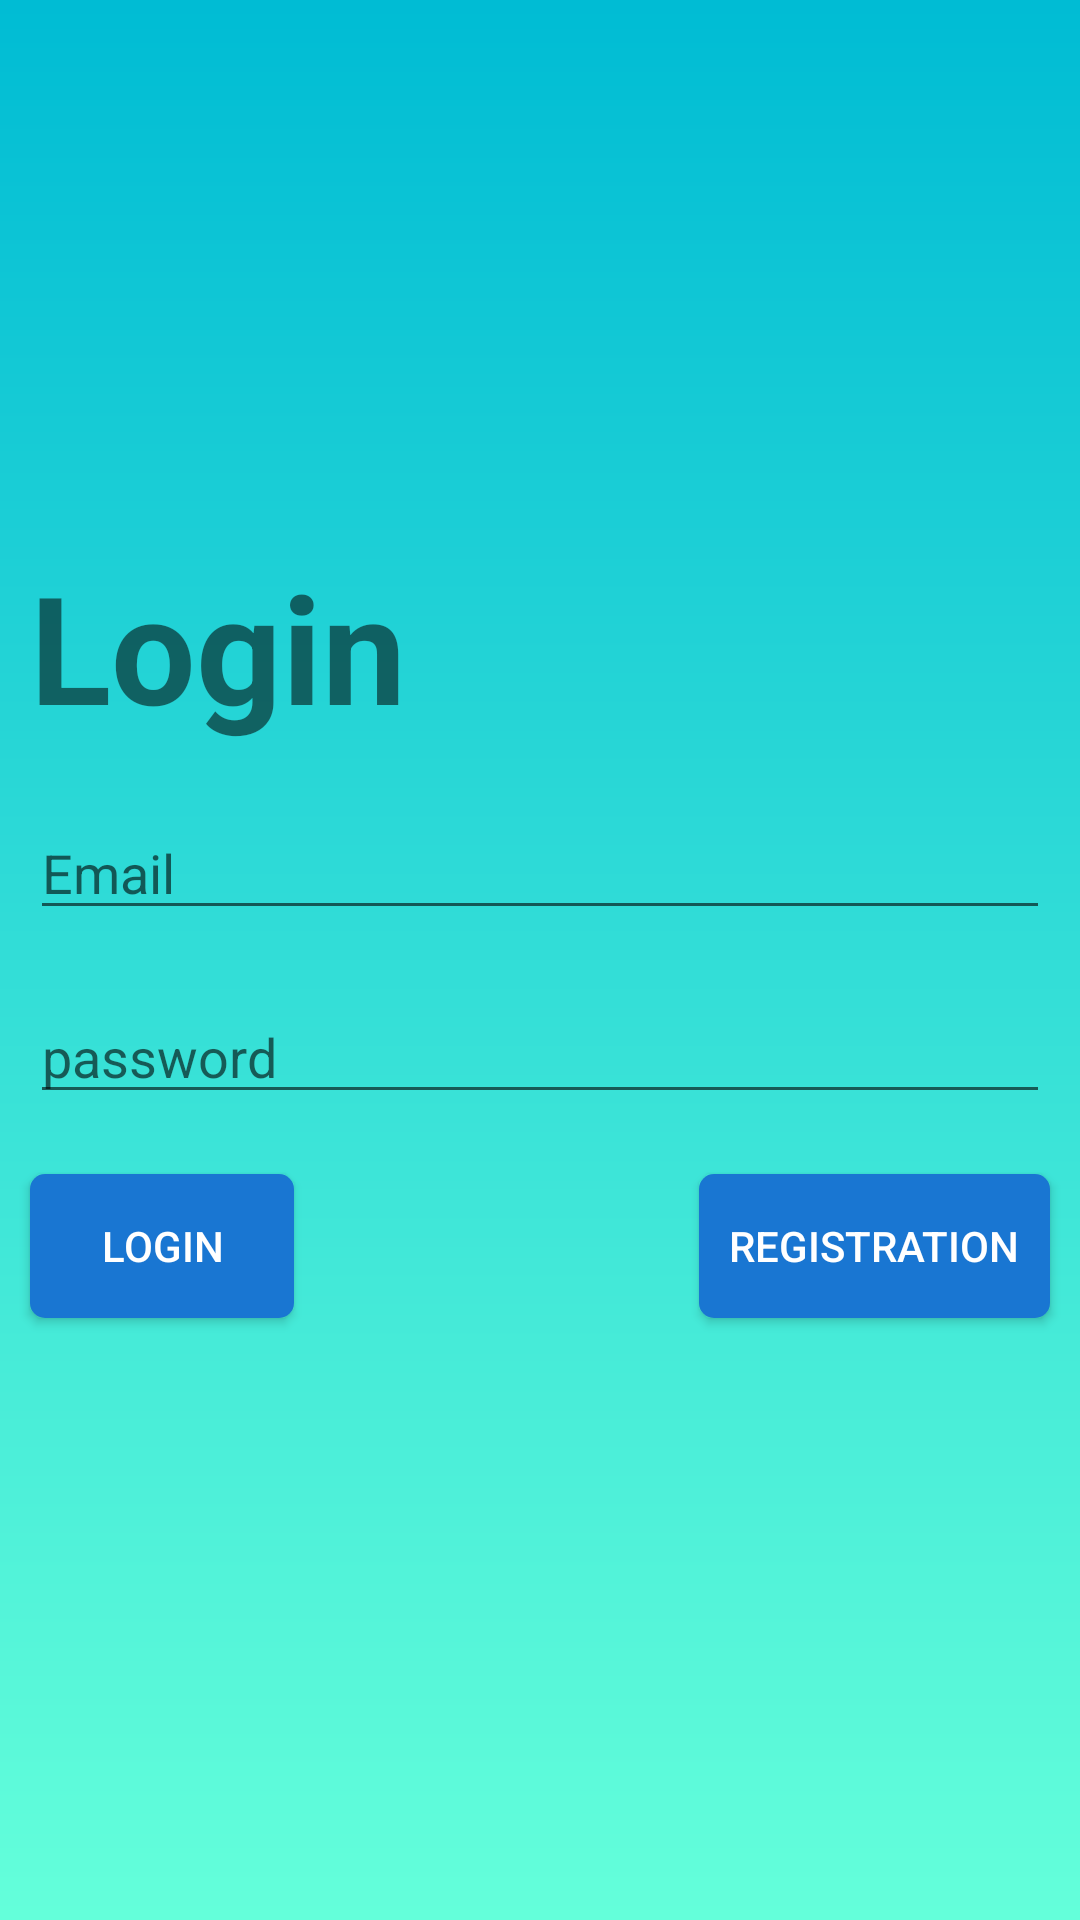

Android layout source for this screen:
<!-- AndroidManifest.xml: application theme AppTheme -->
<!-- res/layout/activity_customerloginactivity.xml -->
<?xml version="1.0" encoding="utf-8"?>
<RelativeLayout xmlns:android="http://schemas.android.com/apk/res/android"
    xmlns:app="http://schemas.android.com/apk/res-auto"
    xmlns:tools="http://schemas.android.com/tools"
    android:layout_width="match_parent"
    android:layout_height="match_parent"
    tools:context="com.cabs.frnds.cabme.customerloginactivity"
    android:orientation="vertical"
    android:background="@drawable/appbackground">
<TextView
    android:layout_width="wrap_content"
    android:layout_height="wrap_content"
    android:text="Login"
    android:textSize="50sp"
    android:layout_above="@id/l1"
    android:textStyle="bold"
    android:layout_margin="10dp"/>
<LinearLayout
    android:layout_width="match_parent"
    android:layout_height="wrap_content"
    android:id="@+id/l1"
    android:orientation="vertical"
    android:layout_centerInParent="true">
    <EditText
        android:id="@+id/email"
        android:layout_width="match_parent"
        android:layout_height="wrap_content"
        android:ems="10"
        android:hint="Email"
        android:layout_margin="10dp"
        android:inputType="textEmailAddress"/>

    <EditText
        android:id="@+id/password"
        android:layout_width="match_parent"
        android:layout_height="wrap_content"
        android:ems="10"
        android:layout_margin="10dp"
        android:hint="password"
        android:inputType="textPassword"
        />
</LinearLayout>

    <Button
        android:id="@+id/login"
        android:layout_width="wrap_content"
        android:layout_height="wrap_content"
        android:background="@drawable/btnback"
        android:textColor="#fff"
        android:text="login"
        android:layout_margin="10dp"
        android:layout_below="@id/l1"
        />

    <Button
        android:id="@+id/registration"
        android:layout_width="wrap_content"
        android:layout_height="wrap_content"
        android:text="registration"
        android:background="@drawable/btnback"
        android:paddingHorizontal="10dp"
        android:textColor="#fff"
        android:layout_below="@id/l1"
        android:layout_margin="10dp"
        android:layout_alignParentRight="true"
        />

</RelativeLayout>
<!-- resources referenced by this layout -->
<resources>
  <!-- drawable appbackground (drawable) -->
  <?xml version="1.0" encoding="utf-8"?>
  <shape xmlns:android="http://schemas.android.com/apk/res/android"
      android:shape="rectangle">
      <gradient
          android:startColor="#00bcd4"
          android:endColor="#64ffda"
          android:angle="270" />
  </shape>
  <!-- drawable btnback (drawable) -->
  <?xml version="1.0" encoding="utf-8"?>
  <ripple xmlns:android="http://schemas.android.com/apk/res/android"
      android:color="@color/colorPrimaryDark">
      <item android:id="@android:id/mask">
          <shape android:shape="rectangle">
              <solid android:color="#bbdefb" />
              <corners android:radius="10dp" />
          </shape>
      </item>
  
      <item android:id="@android:id/background">
          <shape android:shape="rectangle">
              <gradient
                  android:angle="90"
                  android:endColor="#1976d2"
                  android:startColor="#1976d2"
                  android:type="linear" />
              <corners android:radius="10dp" />
          </shape>
      </item>
  </ripple>
  <style name="AppTheme" parent="Theme.AppCompat.Light.DarkActionBar">
          
          <item name="colorPrimary">#2196f3</item>
          <item name="colorPrimaryDark">#0d47a1</item>
          <item name="colorAccent">@color/colorAccent</item>
      </style>
  <!-- not gathered from this repository: default colours our renderer supplied (Android Studio template values) -->
  <color name="colorPrimaryDark">#FF3700B3</color>
  <color name="colorAccent">#FF03DAC5</color>
</resources>
